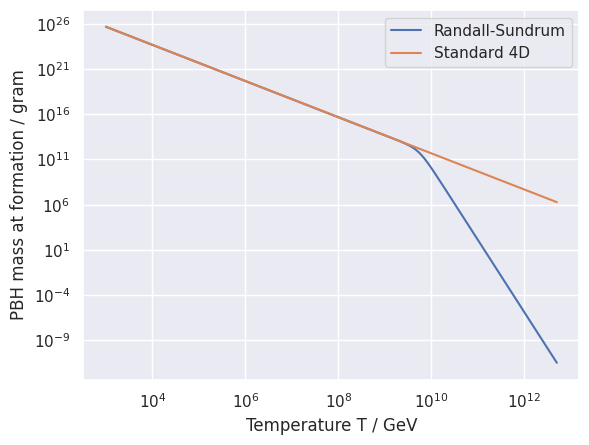
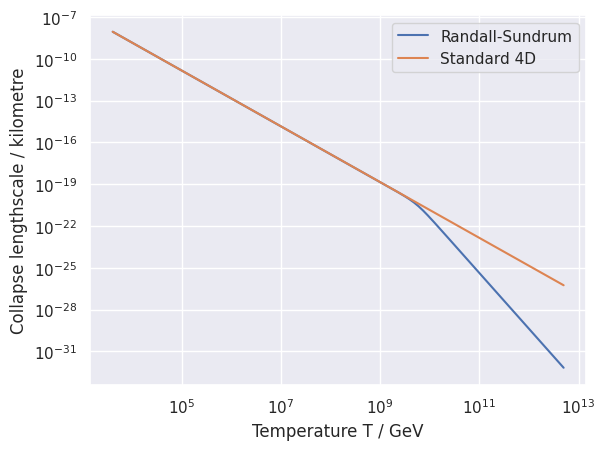
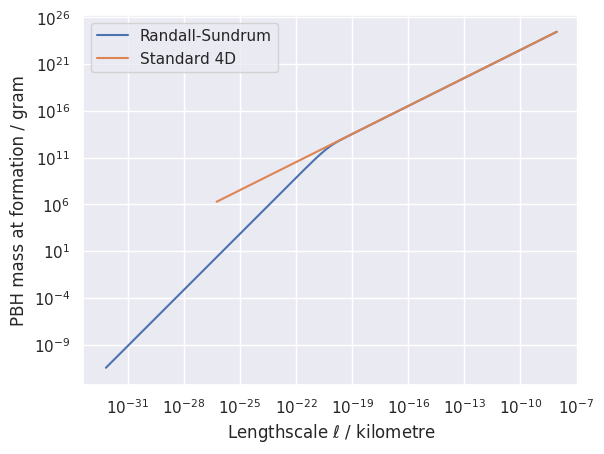
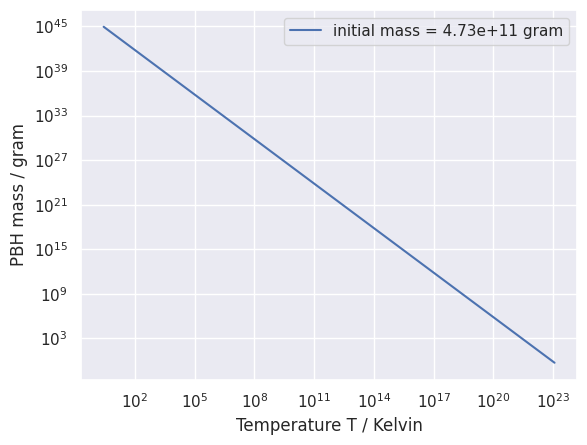

These charts were generated, in order, by the following Python code:
import numpy as np
from scipy.integrate import ode

import matplotlib.pyplot as plt
import seaborn as sns

sns.set()

# introduce fixed constants
Const_8Pi = 8.0 * np.pi
Const_4Pi = 4.0 * np.pi
Const_2Pi = 2.0 * np.pi
Const_PiOver2 = np.pi / 2.0
Const_2PiSquared = 2.0 * np.pi*np.pi
Const_4thRoot_6 = np.power(6, 1.0 / 4.0)
Const_Sqrt_3 = np.sqrt(3.0)
Const_M_H = 4.0 * np.sqrt(3.0) * np.pi
Const_Radius_5D = 1.0 / (np.sqrt(3.0) * np.pi)
Const_Radius_4D = 1.0 / (4.0 * np.pi)
Const_4D5D_Transition_Mass = 4.0 / 3.0
Const_4D5D_Transition_Radius = 2.0 / (3.0 * np.pi)
Const_Reff_5D = 2.0
Const_Reff_4D = 3.0 * np.sqrt(3.0) / 2.0
Const_Hrh_5D = 2.0 / (np.power(3.0, 3.0/4.0) * np.sqrt(np.pi))

RadiationConstant4D = np.pi * np.pi / 30.0
StefanBoltzmannConstant4D = RadiationConstant4D / 4.0
StefanBoltzmannConstant5D = 0.0668850223995 # 2 * Zeta(5) / pi^3
gstar_full_SM = 106.7
T_CMB = 2.72548

# number of points to use on plots
NumPoints = 200

# number of T-sample points to capture for PBH lifetime mass/temperature relation
NumTSamplePoints = 200


# CONVERSION FROM NATURAL UNITS TO SI UNITS

# 4D reduced Planck mass measured in GeV
M4 = 2.435E18

# in units where c = hbar = kBoltzmann = 1, the Planck temperature is
# TP = 1/sqrt(G) = 1.41678416E32 Kelvin
#    = sqrt(8pi) / sqrt(8piG) = sqrt(8pi) * M4
# that gives us 1 Kelvin measured in GeV
Kelvin = np.sqrt(Const_8Pi) * M4 / 1.41678416E32

# in units where c = hbar = 1, the Planck length is
# ellP = sqrt(G) = 1.61625518E-35 m
#      = sqrt(8piG) / sqrt(8pi) = 1 / (M4 * sqrt(8pi))
# that gives us 1 metre measured in 1/GeV
Metre = 1.0 / (M4 * np.sqrt(Const_8Pi) * 1.61625518E-35)
Kilometre = 1000.0 * Metre
Mpc = 3.08567758128E+19 * Kilometre

# in units where c = hbar = 1, the Planck mass is
# MP = 1/sqrt(G) = 2.17643424E-8 kg
#    = sqrt(8pi) / sqrt(8piG) = sqrt(8pi) * M4
# that gives us 1 kg measured in GeV
Kilogram = np.sqrt(Const_8Pi) * M4 / 2.17643424E-8
Gram = Kilogram / 1000.0
SolarMass = 1.98847E30 * Kilogram


# The *ModelParameters* class captures details of the 4D and 5D Planck masses, and uses these to compute derived
# quantities such as the brane tension and the crossover temperature (in GeV and Kelvin) from the quadratic
# Hubble regime to the linear regime. It also computes the AdS radius in inverse GeV and metres, assuming that
# the bulk cosmological constant is tuned to produce zero four-dimensional cosmological constant.
# This is important for deciding when the transition takes place from a "small" 5D black hole (approximated
# by Myers-Perry) to a "large", effectively 4D black hole (approximated by 4D Schwarzschild).
class ModelParameters:

    def __init__(self, M5):
        # M5 is the fundamental 5D *reduced* Planck mass, measured in GeV
        # M4 is the derived 4D *reduced* Planck mass, measured in GeV

        # M5 should not be much less than a TeV
        if M5 < 1E3:
            raise RuntimeError('Parameter error: 5D Planck mass M5 is less than 1 TeV')

        if M4 <= M5:
            raise RuntimeError(
                'Parameter error: 4D Planck mass should be more (usually much more) than the 5D Planck mass')

        # store primary data
        self.M5 = M5
        self.M4 = M4

        # M_ratio < 1 (usually mu << 1) is the M5/M4 ratio
        M_ratio = M5 / M4
        self.M_ratio = M_ratio

        # compute brane tension lambda = 6 mu^2 M5^4
        # note we can't actually call it lambda in Python, for which lambda is a reserved word
        self.tension = 6 * M_ratio*M_ratio * M5*M5*M5*M5

        # also compute the mass scale associated with the tension
        self.tension_scale = Const_4thRoot_6 * np.sqrt(M_ratio) * M5

        # compute crossover temperature from the quadratic to the linear regime, which occurs when rho = 2 lambda

        # we need the 4D radiation density constant (per degree of freedom) to convert temperature to energy density
        self.RadiationConstant = RadiationConstant4D
        self.StefanBoltzmannConstant4D = StefanBoltzmannConstant4D
        self.StefanBoltzmannConstant5D = StefanBoltzmannConstant4D

        # assume the crossover temperature is high enough that all SM particles are relativistic and in thermal
        # equilibrium, which should be good above Tcross = 200 GeV; we insist Tcross > 1E3 (see below),
        # which is hopefully enough headroom
        self.gstar = gstar_full_SM

        self.T_crossover = np.power(12.0 / (self.RadiationConstant * self.gstar), 1.0/4.0) * np.sqrt(M_ratio) * M5
        self.T_crossover_Kelvin = self.T_crossover / Kelvin

        # compute AdS radius ell and its inverse, mu
        self.mu = M_ratio * M_ratio * M5
        self.ell_AdS = 1.0 / self.mu
        self.ell_AdS_Metres = self.ell_AdS / Metre

        # compute mass-scale at which black holes cross over from 5D to 4D behaviour
        self.M_transition = Const_4D5D_Transition_Mass * M5 / (M_ratio*M_ratio*M_ratio*M_ratio)
        self.M_transition_Kilogram = self.M_transition / Kilogram
        self.M_transition_MSun = self.M_transition / SolarMass

        # SANITY CHECKS

        # check that brane tension scale is smaller than 5D Planck scale
        # this is basically implied if M4 > M5, but there are numerical factors that make it
        # worth checking
        if self.tension_scale > M5:
            raise RuntimeError('Parameter error: brane tension lambda = {tension:.3g} GeV should be smaller than '
                               '5D Planck scale {M5:.3g} GeV'.format(tension=self.tension, M5=M5))

        # check that crossover temperature is smaller than 5D Planck scale
        # this is basically implied if M4 > M5, but there are numerical factors that make it
        # worth checking
        if self.T_crossover > M5:
            raise RuntimeError('Parameter error: crossover temperature T_cross = {Tcross:.3g} GeV should be smaller '
                               'than 5D Planck scale {M5:.3g} GeV'.format(Tcross=self.T_crossover, M5=M5))

        # there's no need to compare the tension and crossover temperature to the 4D Planck scale, because
        # we've already guaranteed that the 4D Planck scale is larger than the 5D Planck scale

        # check that crossover temperature is larger than suggested experimental minimum 1E3 GeV from Guedens et al.,
        # see Eq. (18) and discussion below in astro-ph/0205149v2
        if self.T_crossover < 1E3:
            raise RuntimeError('Parameter error: crossover temperature T_cross = {Tcross:.3g} GeV should be larger '
                               'than experimental limit 1E3 GeV = TeV suggested by '
                               'Guedens et al.'.format(Tcross=self.T_crossover))

    def __str__(self):
        return '5D Planck Mass        M5      = {M5:.5g} GeV\n' \
               '4D Planck Mass        M4      = {M4:.5g} GeV\n' \
               '5D/4D mass ratio      M5/M4   = {ratio:.5g}\n' \
               'brane tension         lambda  = {tension:.5g} GeV^4\n' \
               'brane tension scale           = {tscale:.5g} GeV\n' \
               'crossover temperature T_cross = {Tcross:.5g} GeV\n' \
               '                              = {TcrossKelvin:.5g} K\n' \
               '4D/5D transition      BH mass = {Mtransit:.5g} GeV\n' \
               '                              = {MtransitKilogram:.5g} kg\n' \
               '                              = {MtransitMSun:.3g} Msun\n' \
               'AdS curvature length  ell_AdS = {ell:.5g} / GeV\n' \
               '                              = {ellMetre:.5g} m\n' \
               'AdS curvature scale   mu      = {mu:.5g} GeV'.format(M5=self.M5, M4=self.M4, tension=self.tension,
                                                                     tscale=self.tension_scale, Tcross=self.T_crossover,
                                                                     TcrossKelvin=self.T_crossover_Kelvin,
                                                                     Mtransit=self.M_transition,
                                                                     MtransitKilogram=self.M_transition_Kilogram,
                                                                     ell=self.ell_AdS, ellMetre=self.ell_AdS_Metres,
                                                                     MtransitMSun=self.M_transition_MSun,
                                                                     mu=self.mu, ratio=self.M_ratio)


# The *CosmologyEngine* class provides methods to compute the Hubble rate, Hubble length, horizon mass, etc.
class CosmologyEngine:

    def __init__(self, params: ModelParameters):
        self.params = params

    # compute the radiation energy density in GeV^4 from a temperature supplied in GeV
    # currently, we assume there are a fixed number of relativistic species
    def rho_radiation(self, T=None, log_T=None):
        # if T is not supplied, try to use log_T
        if T is not None:
            _T = T
        elif log_T is not None:
            _T = np.exp(log_T)
        else:
            raise RuntimeError('No temperature value supplied to CosmologyEngine.rho_radiation()')

        # check that supplied temperature is lower than the 5D Planck mass
        if T > self.params.M5:
            raise RuntimeError('Temperature T={temp:.3g} GeV is higher than the 5D Planck '
                               'mass M5={M5:.3g} GeV'.format(temp=T, M5=self.params.M5))

        return self.params.RadiationConstant * self.params.gstar * T * T * T * T

    # compute the Hubble rate in GeV at a time corresponding to a temperature supplied in GeV
    def Hubble(self, T=None, log_T=None):
        rho = self.rho_radiation(T, log_T)

        return 1.0 / (Const_Sqrt_3 * self.params.M4) * np.sqrt(rho * (1.0 + rho / (2.0 * self.params.tension)))

    # compute the 4D-only Hubble rate in GeV at a time corresponding to a temperature supplied in GeV
    def Hubble4(self, T=None, log_T=None):
        rho = self.rho_radiation(T, log_T)

        return 1.0 / (Const_Sqrt_3 * self.params.M4) * np.sqrt(rho)

    # compute the Hubble length in 1/GeV at a time corresponding to a temperature supplied in GeV
    # the formula here is R_H = 1/H
    def R_Hubble(self, T=None, log_T=None):
        return 1.0 / self.Hubble(T, log_T)

    # compute the 4D-only Hubble length in 1/GeV at a time corresponding to a temperature supplied in GeV
    def R_Hubble4(self, T=None, log_T=None):
        return 1.0 / self.Hubble4(T, log_T)

    # compute the mass (in GeV) enclosed within the Hubble length, at a time corresponding to a temperature supplied in GeV
    # the formula here is M_H = (4/3) pi rho R_H^3, but we compute it directly to avoid multiple evaluations of rho
    def M_Hubble(self, T=None, log_T=None):
        rho = self.rho_radiation(T, log_T)
        M_H = Const_M_H * self.params.M4 * self.params.M4 * self.params.M4 \
              * np.power(1.0 + rho / (2.0 * self.params.tension), -3.0/2.0) / np.sqrt(rho)

        return M_H

    # compute the mass (in GeV) enclosed within the 4D-only Hubble length, at a time corresponding to a temperature supplied in GeV
    def M_Hubble4(self, T=None, log_T=None):
        rho = self.rho_radiation(T, log_T)
        M_H = Const_M_H * self.params.M4 * self.params.M4 * self.params.M4 / np.sqrt(rho)

        return M_H


# class PBHModel represents the state of a PBH, which involves at least mass but possibly also charge and
# angular momentum. It can be used as an arithmetic type and and can be queried for other properties, such as
# the Hawking temperature.
#
# The crossover from 5D to 4D behaviour is taken to occur when the 5D Myers-Perry radius is equal to
# (4/3) * ell, where ell is the AdS curvature radius. This makes the black hole temperatures continuous.
class PBHModel:

    _mass_conversions = {'gram': Gram, 'kilogram': Kilogram, 'GeV': 1.0}

    # capture (i) initial mass value, and (ii) a ModelParameters instance so we can decide whether we are in the 4D or
    # 5D regime based on the AdS radius.
    # The initial mass value can be specified in grams, kilograms, or GeV, but defaults to GeV
    def __init__(self, params: ModelParameters, mass: float, units='GeV'):
        self.params = params

        self._M4_over_M5_sqrt = np.sqrt(1.0/self.params.M_ratio)

        # assign current value
        self.set_value(mass, units)

        # check mass is larger than 4D Planck mass; there's no need to check the 5D Planck mass, because
        # we guarantee that M4 > M5
        if self.mass <= self.params.M4:
            raise RuntimeError('Initial black hole mass {mass} GeV should be larger than the 4D Planck mass '
                               '{MP} GeV in order that the PBH does not begin life as a '
                               'relic'.format(mass=self.mass, MP=self.params.M4))


    def set_value(self, mass: float, units='GeV'):
        if units not in self._mass_conversions:
            raise RuntimeError('PBHModel: unit "{unit}" not understood in constructor'.format(unit=units))

        units_to_GeV = self._mass_conversions[units]
        self.mass = mass * units_to_GeV


    # implement basic arithmetic operations
    def __add__(self, other):
        if isinstance(other, PBHModel):
            return PBHModel(self.params, self.mass + other.mass)

        return PBHModel(self.params, self.mass + other)

    __radd__ = __add__

    def __sub__(self, other):
        if isinstance(other, PBHModel):
            return PBHModel(self.params, self.mass - other.mass)

        return PBHModel(self.params, self.mass - other)

    def __rsub__(self, other):
        if isinstance(other, PBHModel):
            return PBHModel(self.params, other.mass - self.mass)

        return PBHModel(self.params, other - self.mass)

    def __mul__(self, other):
        if isinstance(other, PBHModel):
            return NotImplemented

        return PBHModel(self.params, other * self.mass)

    __rmul__ = __mul__

    def __div__(self, other):
        if isinstance(other, PBHModel):
            return NotImplemented

        return PBHModel(self.params, self.mass / other)

    # query for the 5D Myers-Perry radius of the black hole, measured in 1/GeV
    @property
    def radius_5D(self):
        return Const_Radius_5D * np.sqrt(self.mass / self.params.M5) / self.params.M5

    # query for the 4D Schwarzschild radius of the black hole, measured in 1/GeV
    @property
    def radius_4D(self):
        return Const_Radius_4D * (self.mass / self.params.M4) / self.params.M4

    # determine whether is black hole is in the 5D or 4D regime
    @property
    def is_5D(self):
        R_5D = self.radius_5D
        if R_5D <= Const_4D5D_Transition_Radius * self.params.ell_AdS:
            return True

        return False

    # query for the radius, measured in 1/GeV, accounting for the 4D to 5D crossover
    @property
    def radius(self):
        if self.is_5D:
            return self.radius_5D

        return self.radius_4D

    # query for 5D effective radius, measured in 1/GeV
    # formula is reff = 2 R_h, see e.g. above Eq. (1) of Guedens et al., astro-ph/0208299v2
    @property
    def reff_5D(self):
        return Const_Reff_5D * self.radius_5D

    # query for 4D effective radius, measured in 1/GeV
    # formula is 3 sqrt(3) R_h / 2, see e.g. above Eq. (1) of Guedens et al., astro-ph/0208299v2
    # or this is a standard calculation using geometrical capture cross-section arguments
    # https://physics.stackexchange.com/questions/52315/what-is-the-capture-cross-section-of-a-black-hole-region-for-ultra-relativistic
    @property
    def reff_4D(self):
        return Const_Reff_4D * self.radius_4D

    # query for effective radius, measured in 1/GeV, accounting for the 4D to 5D crossover
    @property
    def reff(self):
        if self.is_5D:
            return self.reff_5D

        return self.reff_4D

    # query for correct value of alpha, which determines how the effective radius is related to
    # the horizon radius
    @property
    def alpha(self):
        if self.is_5D:
            return Const_Reff_5D

        return Const_Reff_4D

    # query for the 5D Hawking temperature, measured in GeV
    # the relation is T_H = 1/(4pi R_h)
    @property
    def T_Hawking_5D(self):
        return 1.0 / (Const_2Pi * self.radius_5D)

    # query for the 5D Hawking temperature, measured in GeV
    # the relation is T_H = 1/(2pi R_h)
    @property
    def T_Hawking_4D(self):
        return 1.0 / (Const_4Pi * self.radius_4D)

    # query for the Hawking temperature, measured in GeV, accounting for the 4D to 5D crossover
    @property
    def T_Hawking(self):
        if self.is_5D:
            return self.T_Hawking_5D

        return self.T_Hawking_4D

    # query for t, which gives the coefficient in the relationship T_Hawking = 1/(t * R_h)
    @property
    def t(self):
        if self.is_5D:
            return Const_2Pi

        return Const_4Pi

    # query for value of the dimensionless ratio Hrh in a 4D model
    def Hrh_4D(self, x, rho):
        return x / (1.0 + rho/(2.0*self.params.tension))

    # query for value of the dimensionless ratio Hrh in a 5D model
    def Hrh_5D(self, x, rho):
        return Const_Hrh_5D * np.sqrt(x) * self._M4_over_M5_sqrt * \
            np.power(rho / (1.0 + rho/(2.0*self.params.tension)), 1.0/4.0) / self.params.M5

    def Hrh(self, x, rho):
        if self.is_5D:
            return self.Hrh_4D(x, rho)

        else:
            return self.Hrh_5D(x, rho)


class StefanBoltzmannLifetimeModel:
    '''
    Evaluate RHS of mass evolution model using a Stefan-Boltzmann limit for the evaporation term
    (i.e. the integrated Hawking flux)
    '''
    def __init__(self, engine: CosmologyEngine, accretion_efficiency_F=0.3,
                 use_effective_radius=True):
        '''
        Instantiate a StefanBoltzmannLifetimeModel object
        :param engine: a CosmologyEngine instance to use for calculations
        :param accretion_efficiency_F: efficiency factor for Bondi-Hoyle-Lyttleton accretion
        :param use_effective_radius: whether accretion should use an effective radius rather than the horizon radius
        '''
        if engine is None or not isinstance(engine, CosmologyEngine):
            raise RuntimeError('StefanBoltzmannLifetimeModel: supplied CosmologyEngine instance is not usable')

        self.engine = engine
        self._params = engine.params
        self._tension = params.tension
        self._M4_4 = self._params.M4 * self._params.M4 * self._params.M4 * self._params.M4
        self._SB_4D = self._params.StefanBoltzmannConstant4D
        self._SB_5D = self._params.StefanBoltzmannConstant5D

        # create a PBHModel instamce; the value assigned to the mass doesn't matter
        self._M_PBH = PBHModel(self.engine.params, 1.0, units='gram')

        self._accretion_efficiency_F = accretion_efficiency_F
        self._use_effective_radius = use_effective_radius

    # step the PBH mass, accounting for accretion and evaporation
    def __call__(self, logT_rad, logx_asarray):
        # for some purposes we need the temperature of the radiation bath expressed in GeV
        T_rad = np.exp(logT_rad)

        # also the PBH mass fraction
        x = np.exp(logx_asarray.item())

        # instantiate a PBHModel object to hold the PBH current state, and also the initial value of the
        # temperature
        M_Hubble = self.engine.M_Hubble(T=T_rad)
        self._M_PBH.set_value(x * M_Hubble, 'GeV')

        # compute radiation energy density
        rho = self.engine.rho_radiation(T=T_rad)

        # first term in evolution equation comes from variation of M_H
        dlogx_dlogT = - 4.0 * (self._tension + rho) / (2.0 * self._tension + rho)


        # ACCRETION

        Hrh = self._M_PBH.Hrh(x, rho)
        Hrh_sq = Hrh * Hrh

        alpha = self._M_PBH.alpha if self._use_effective_radius else 1.0
        alpha_sq = alpha*alpha

        dlogx_dlogT -= (3.0/4.0) * self._accretion_efficiency_F * alpha_sq * Hrh_sq / x


        # EVAPORATION

        t = self._M_PBH.t
        t4 = t*t*t*t

        g4_evap = 2.0  # TODO: CURRENTLY APPROXIMATE - ASSUME ONLY RADIATES TO PHOTONS
        g5_evap = 5.0  # TODO: ASSUME ONLY RADIATES TO BULK GRAVITONS

        evap_prefactor = (alpha_sq/3.0) * rho * (1.0 + rho / (2.0 * self._tension)) / (x * t4 * Hrh_sq * self._M4_4)
        evap_dof = (g4_evap * self._SB_4D + Const_PiOver2 * alpha * g5_evap * self._SB_5D / t)

        dlogx_dlogT += evap_prefactor * evap_dof
        print('-- integrator called at x = {x:.5g}, M_PBH = {MPBH:.5g} gram, T = {T:.5g} GeV, returning dlogx_dlogT = {out:.5g}'.format(x=x, MPBH=self._M_PBH.mass/Gram, T=T_rad, out=dlogx_dlogT))

        return dlogx_dlogT


class LifetimeObserver:
    '''
    LifetimeObserver is a policy object that decides when to store data about the computed
    PBH model (i.e. mass as a function of T), and also checks whether the integration should abort
    because evaporation has proceeded to the point where a relic has formed
    '''
    # constructor captures CosmologyEngine instance. _sample_grid should be a numpy 1d array representing points where
    # we want to sample the solution M(T), and mass_grid is an (empty) numpy 1d array of the same shape
    # into which the answer will be written
    def __init__(self, engine: CosmologyEngine, sample_grid, mass_grid, x_grid):
        '''
        Instantiate a LifetimeObserver instance
        :param engine: CosmologyEngine instance to use for computations
        :param sample_grid: grid of sample points for independent variable (here log T)
        :param mass_grid: grid of sample points for dependent variable (here M)
        :param x_grid: grid of sample points for dependent variable (here x)
        '''
        if engine is None or not isinstance(engine, CosmologyEngine):
            raise RuntimeError('LifetimeObserver: supplied CosmologyEngine instance is not usable')

        if sample_grid.shape != mass_grid.shape:
            raise RuntimeError('LifetimeObserver: _sample_grid and mass_grid shapes do not match')

        # capture cosmology engine
        self._engine = engine

        # self.terminated is a flag that is set when the integration should terminate because a relic
        # has formed; self.relic_mass is the PBH mass where we declare a relic forms
        self.relic_mass = engine.params.M4
        self.terminated = False

        # capture reference to sample grid and data grid
        self._sample_grid = sample_grid
        self._mass_grid = mass_grid
        self._x_grid = x_grid

        self._sample_grid_length = sample_grid.size

        # self.sample_grid_current_index is an externally visible data member that exposes our current
        # position within the same grid
        self.sample_grid_current_index = 0

        # self.next_sample_point is an externally visible data member that exposes the value of the
        # next sample poiint
        if self._sample_grid_length > 0:
            self.next_sample_point = self._sample_grid[self.sample_grid_current_index]
        else:
            self.next_sample_point = None

    # observation step should sample the solution if needed, and check whether the integration should end
    def __call__(self, logT_rad, logx_asarray):
        '''
        Execute an observation step. This should sample the solution if needed, storing the current value in
        self._mass_grid, and advance self.sample_grid_current_index (and update self.next_sample_point)
        :param logT_rad: current value of log T for the radiation bath
        :param logx_asarray: current value of log x, where x is the PBH mass fraction x = M/M_H
        :return:
        '''
        # for some calculations we cannot avoid using the temperature of the radiation bath
        # expressed in GeV
        T_rad = np.exp(logT_rad)

        # we also comtimes need the current value of x
        x = np.exp(logx_asarray.item())

        # compute current PBH mass
        M_PBH = x * self._engine.M_Hubble(T=T_rad)

        # write solution into M-grid if we have passed an observation point
        if self.next_sample_point is not None and logT_rad < self.next_sample_point:
            self._mass_grid[self.sample_grid_current_index] = M_PBH
            self._x_grid[self.sample_grid_current_index] = x

            self.sample_grid_current_index += 1
            if self.sample_grid_current_index < self._sample_grid_length:
                self.next_sample_point = self._sample_grid[self.sample_grid_current_index]
            else:
                self.next_sample_point = None

        # check whether integration should halt because we have decreased the PBH mass below the 4D Planck scale M4.
        # If this happens, we either get a relic, or at least the standard calculation of Hawking radiation is
        # invalidated, so either way we should stop
        if M_PBH < self.relic_mass:
            self.terminated = True
            return -1

        return 0


class PBHLifetimeModel:

    # conversion factors into GeV for mass units we understand
    _mass_conversions = {'gram': Gram, 'kilogram': Kilogram, 'GeV': 1.0}

    # conversion factors into GeV for temperature units we understand
    _temperature_conversions = {'Kelvin': Kelvin, 'GeV': 1.0}


    def __init__(self, x_init, M_init, T_rad_init, LifetimeModel, num_samples=NumTSamplePoints):
        '''
        Capture initial valies
        :param x_init: initial value of mass fraction x = M/M_H
        :param M_init: initial PBH mass, expressed in GeV
        :param T_rad_init: temperature of radiation bath at formation, expressed in GeV
        :param LifetimeModel: model to use for lifetime calculations
        :param num_samples: number of samples to take
        '''
        # LifetimeModel should include an engine field to which we can refer
        self._engine = LifetimeModel.engine

        self.x_init = x_init
        self.M_init = M_init
        self.T_rad_init = T_rad_init

        # integration actually proceeds with log(x)
        self.log_x_init = np.log(x_init)

        # integration is done in terms of log(x) and log(T), where x = M/M_H(T) is the PBH mass expressed
        # as a fraction of the Hubble mass M_H
        self.logT_rad_init = np.log(T_rad_init)

        # sample grid runs from initial temperature of the radiation bath at formation,
        # down to current CMB temmperature T_CMB
        self.T_min = T_CMB * Kelvin
        self.logT_min = np.log(self.T_min)

        self.T_sample_points = np.geomspace(T_rad_init, self.T_min, num_samples)
        self.logT_sample_points = np.log(self.T_sample_points)

        # reserve space for mass history
        self.M_sample_points = np.zeros_like(self.logT_sample_points)
        self.x_sample_points = np.zeros_like(self.logT_sample_points)

        # prepare an observer object using these sample points
        _observer = LifetimeObserver(self._engine, self.logT_sample_points, self.M_sample_points, self.x_sample_points)

        # run the integration
        self._integrate(LifetimeModel, _observer)


    def _integrate(self, LifetimeModel, Observer):
        '''

        :param LifetimeModel: callable representing RHS of ODE system
        :param Observer: callable representing solution observer (to record solution at specified sample points)
        :return:
        '''
        # set up stepper; need to use on that supports solout, which the SUNDIALS ones don't seem to do
        stepper = ode(LifetimeModel).set_integrator('dopri5', rtol=1E-10, nsteps=5000)
        stepper.set_solout(Observer)

        # set up initial conditions for the PBH and the radiation bath
        # to keep the numerics sensible, we can't run the integration directly in grams; the numbers get too large,
        # making the integrator need a very small stepsize to keep up
        stepper.set_initial_value(self.log_x_init, self.logT_rad_init)

        # integrate down to the present CMB temperature, or when the observer notices that the PBH
        # mass has decreased below M4

        while stepper.successful() and Observer.next_sample_point is not None and stepper.t > self.logT_min \
                and not Observer.terminated:
            stepper.integrate(Observer.next_sample_point - 0.001)

        # if there was an integration failure, raise an exception
        if not stepper.successful():
            raise RuntimeError('PBH lifetime calculation failed due to an integration error, '
                               'code = {code}'.format(code=stepper.get_return_code()))

        # truncate unused sample points at end of x_sample_points
        index = Observer.sample_grid_current_index
        if index < self.T_sample_points.size:
            np.resize(self.T_sample_points, index)
            np.resize(self.logT_sample_points, index)
            np.resize(self.M_sample_points, index)
            np.resize(self.x_sample_points, index)

        # if the observer terminated the integration, this is because the PBH evaporation proceeded
        # to the point where we produce a relic
        if Observer.terminated:
            self.T_lifetime = np.exp(stepper.t)
            return

        self.T_lifetime = None


    # produce plot of PBH mass over its lifetime, as a function of temperature T
    def mass_plot(self, filename, mass_units='gram', temperature_units='Kelvin'):
        # check desired units are sensible
        if mass_units not in self._mass_conversions:
            raise RuntimeError('PBHLifetimeModel.lifetime_plot(): unit "{unit}" not understood in '
                               'constructor'.format(unit=mass_units))

        if temperature_units not in self._temperature_conversions:
            raise RuntimeError('PBHLifetimeModel.lifetime_plot: unit "{unit}" not understood in '
                               'constructor'.format(unit=temperature_units))

        mass_units_to_GeV = self._mass_conversions[mass_units]
        temperature_units_to_GeV = self._temperature_conversions[temperature_units]

        T_values = self.T_sample_points / temperature_units_to_GeV
        # M_values = self.M_sample_points / mass_units_to_GeV
        M_values = self.x_sample_points

        plt.figure()
        plt.loglog(T_values, M_values,
                   label='initial mass = {i:.3g} {unit}'.format(i=self.M_init / mass_units_to_GeV,
                                                                unit=mass_units))
        plt.xlabel('Temperature T / {unit}'.format(unit=temperature_units))
        plt.ylabel('PBH mass / {unit}'.format(unit=mass_units))
        plt.legend()
        plt.savefig(filename)


# class PBHInstance captures details of a PBH that forms at a specified initial temperature
# (which we can map to an initial mass and a lengthscale)
class PBHInstance:
    # capture cosmology engine instance and formation temperature of the PBH, measured in GeV
    # T_rad_init: temperature of radiation bath at PBH formation
    # accretion_efficiency: accretion efficiency factor F in Bondi-Hoyle-Lyttleton model
    # collapse_fraction: fraction of Hubble volume that collapses to PBH
    # num_sample_ponts: number of T samples to take
    def __init__(self, engine: CosmologyEngine, T_rad_init: float, accretion_efficiency_F=0.5,
                 collapse_fraction_f=0.5, delta=0.0, num_samples=NumTSamplePoints):
        self.engine = engine
        self.accretion_efficiency_F = accretion_efficiency_F

        _x_init = collapse_fraction_f * (1.0 + delta)
        _M_Hubble = engine.M_Hubble(T=T_rad_init)
        _M_init = _x_init * _M_Hubble

        self.lifetimes \
            = {'standard': PBHLifetimeModel(_x_init, _M_init, T_rad_init,
                                            StefanBoltzmannLifetimeModel(self.engine,
                                                                         accretion_efficiency_F=accretion_efficiency_F,
                                                                         use_effective_radius=True),
                                            num_samples=num_samples)}


# generate a plot of PBH formation mass vs. formation temperature
def PBHMassPlot(M5, Tlo=1E3, Thi=None, units='gram', collapse_fraction_f=0.5):
    # check desired units are sensible
    if units not in ['gram', 'kilogram', 'GeV']:
        raise RuntimeError('PBHMassPlot: unit "{unit}" not understood in constructor'.format(unit=units))

    if Thi is None:
        Thi = M5

    # build a dictionary of unit conversion coefficients
    units_conversion = {'gram': Gram, 'kilogram': Kilogram, 'GeV': 1.0}

    params = ModelParameters(M5)
    engine = CosmologyEngine(params)

    T_range = np.geomspace(Tlo, Thi, num=NumPoints)

    unit = units_conversion[units]

    M_values = [collapse_fraction_f * engine.M_Hubble(T=T) / unit for T in T_range]
    M4_values = [collapse_fraction_f * engine.M_Hubble4(T=T) / unit for T in T_range]

    plt.figure()
    plt.loglog(T_range, M_values, label='Randall-Sundrum')
    plt.loglog(T_range, M4_values, label='Standard 4D')
    plt.xlabel('Temperature T / GeV')
    plt.ylabel('PBH mass at formation / {units}'.format(units=units))
    plt.legend()
    plt.savefig('formation-mass.pdf')


# generate a plot of PBH formation lengthscale vs. formation temperature
def PBHLengthscalePlot(M5, Tlo=4E3, Thi=None, units='kilometre'):
    # check desired units are sensible
    if units not in ['metre', 'kilometre', 'Mpc']:
        raise RuntimeError('PBHLengthscalePlot: unit "{unit}" not understood in constructor'.format(unit=units))

    if Thi is None:
        Thi = M5

    # build a dictionary of unit conversion coefficients
    units_conversion = {'metre': Metre, 'kilometre': Kilometre, 'Mpc': Mpc}

    params = ModelParameters(M5)
    engine = CosmologyEngine(params)

    T_range = np.geomspace(Tlo, Thi, num=NumPoints)

    unit = units_conversion[units]

    R_values = [engine.R_Hubble(T=T) / unit for T in T_range]
    R4_values = [engine.R_Hubble4(T=T) / unit for T in T_range]

    plt.figure()
    plt.loglog(T_range, R_values, label='Randall-Sundrum')
    plt.loglog(T_range, R4_values, label='Standard 4D')
    plt.xlabel('Temperature T / GeV')
    plt.ylabel('Collapse lengthscale / {units}'.format(units=units))
    plt.legend()
    plt.savefig('formation-lengthscale.pdf')


# generate a plot of PBH formation mass vs. formation lengthscale
def PBHMassScaleRelation(M5, Tlo=4E3, Thi=None, length_units='kilometre', mass_units='gram', collapse_fraction_f=0.5):
    # check desired units are sensible
    if length_units not in ['metre', 'kilometre', 'Mpc']:
        raise RuntimeError('PBHLengthscalePlot: unit "{unit}" not understood in constructor'.format(unit=length_units))

    if mass_units not in ['gram', 'kilogram', 'GeV']:
        raise RuntimeError('PBHMassPlot: unit "{unit}" not understood in constructor'.format(unit=mass_units))

    if Thi is None:
        Thi = M5

    # build a dictionary of unit conversion coefficients
    length_conversion = {'metre': Metre, 'kilometre': Kilometre, 'Mpc': Mpc}
    mass_conversion = {'gram': Gram, 'kilogram': Kilogram, 'GeV': 1.0}

    params = ModelParameters(M5)
    engine = CosmologyEngine(params)

    T_range = np.geomspace(Tlo, Thi, num=NumPoints)

    length_unit = length_conversion[length_units]
    mass_unit = mass_conversion[mass_units]

    R_values = [engine.R_Hubble(T=T) / length_unit for T in reversed(T_range)]
    R4_values = [engine.R_Hubble4(T=T) / length_unit for T in reversed(T_range)]

    M_values = [collapse_fraction_f * engine.M_Hubble(T=T) / mass_unit for T in reversed(T_range)]
    M4_values = [collapse_fraction_f * engine.M_Hubble4(T=T) / mass_unit for T in reversed(T_range)]

    plt.figure()
    plt.loglog(R_values, M_values, label='Randall-Sundrum')
    plt.loglog(R4_values, M4_values, label='Standard 4D')
    plt.xlabel('Lengthscale $\ell$ / {units}'.format(units=length_units))
    plt.ylabel('PBH mass at formation / {units}'.format(units=mass_units))
    plt.legend()
    plt.savefig('PBH-mass-lengthscale.pdf')


# Generate plots
PBHMassPlot(5E12)
PBHLengthscalePlot(5E12)
PBHMassScaleRelation(5E12)

# compute PBH evolution
params = ModelParameters(1E14)
print(params)
engine = CosmologyEngine(params)

sample = PBHInstance(engine, 1E10, accretion_efficiency_F=0.1, collapse_fraction_f=0.5)
standard = sample.lifetimes['standard']
standard.mass_plot('PBH_T1E10_mass.pdf')
